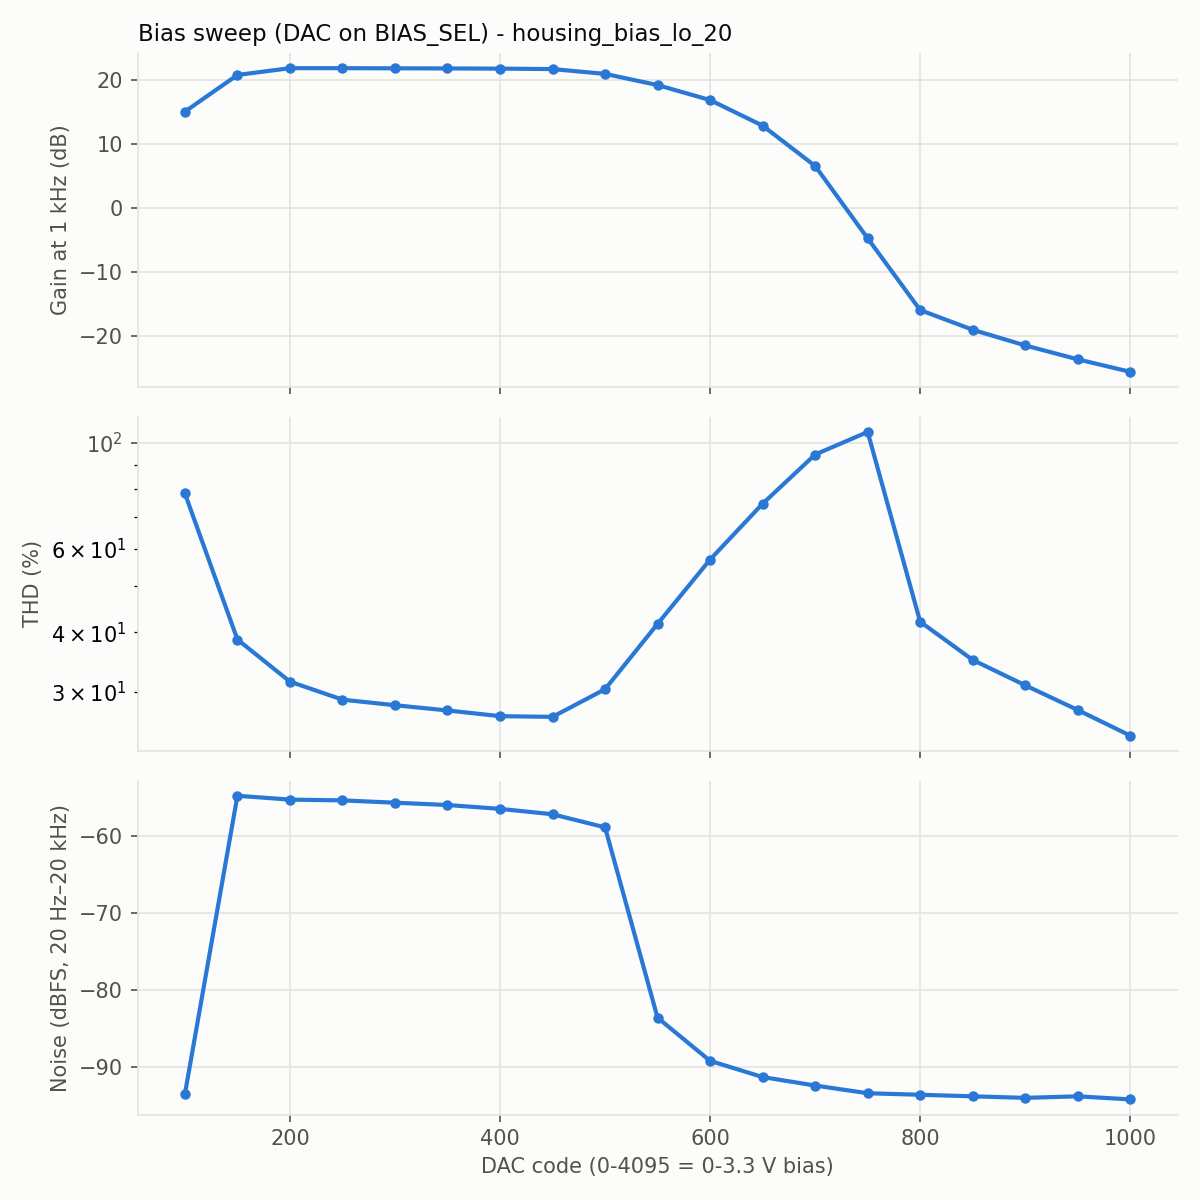

Values plotted in this chart, from the file beside it:
code, dac_volts, level_dbfs, gain_db, thd_pct, thd_n_pct, h2_dbc, h3_dbc, noise_dbfs, snr_db
100, 0.081, -20.0, 15.09, 78.34, 81.54, -3.2, -9.5, -93.5, 85.6
150, 0.121, -20.0, 20.82, 38.66, 41.16, -11.3, -14.2, -54.8, 52.6
200, 0.161, -20.0, 21.88, 31.53, 32.7, -20.6, -11.3, -55.3, 54.2
250, 0.201, -20.0, 21.88, 28.9, 29.19, -36.1, -11.4, -55.4, 54.3
300, 0.242, -20.0, 21.86, 28.13, 28.33, -42.8, -11.5, -55.7, 54.6
350, 0.282, -20.0, 21.84, 27.43, 27.62, -34.7, -11.7, -56.0, 54.8
400, 0.322, -20.0, 21.81, 26.68, 26.88, -28.8, -12.0, -56.5, 55.3
450, 0.363, -20.0, 21.74, 26.59, 26.83, -20.6, -12.6, -57.2, 55.9
500, 0.403, -20.0, 20.99, 30.4, 30.67, -13.7, -14.5, -58.9, 56.9
550, 0.443, -20.0, 19.24, 41.69, 41.85, -8.5, -23.0, -83.6, 79.8
600, 0.484, -20.0, 16.9, 56.9, 57.06, -5.3, -18.2, -89.2, 83.1
650, 0.524, -20.0, 12.9, 74.54, 74.95, -3.5, -9.9, -91.3, 81.2
700, 0.564, -20.0, 6.6, 94.56, 95.02, -2.5, -6.1, -92.4, 76.0
750, 0.604, -20.0, -4.7, 105.5, 109.3, -2.8, -5.1, -93.4, 65.7
800, 0.645, -20.0, -15.92, 42.13, 42.17, -8.2, -16.4, -93.6, 54.7
850, 0.685, -20.0, -19.0, 35.02, 35.03, -9.6, -19.4, -93.8, 51.8
900, 0.725, -20.0, -21.45, 30.98, 30.98, -10.6, -21.2, -94.0, 49.5
950, 0.766, -20.0, -23.62, 27.49, 27.5, -11.5, -22.9, -93.8, 47.2
1000, 0.806, -20.0, -25.57, 24.29, 24.29, -12.6, -24.6, -94.2, 45.6
